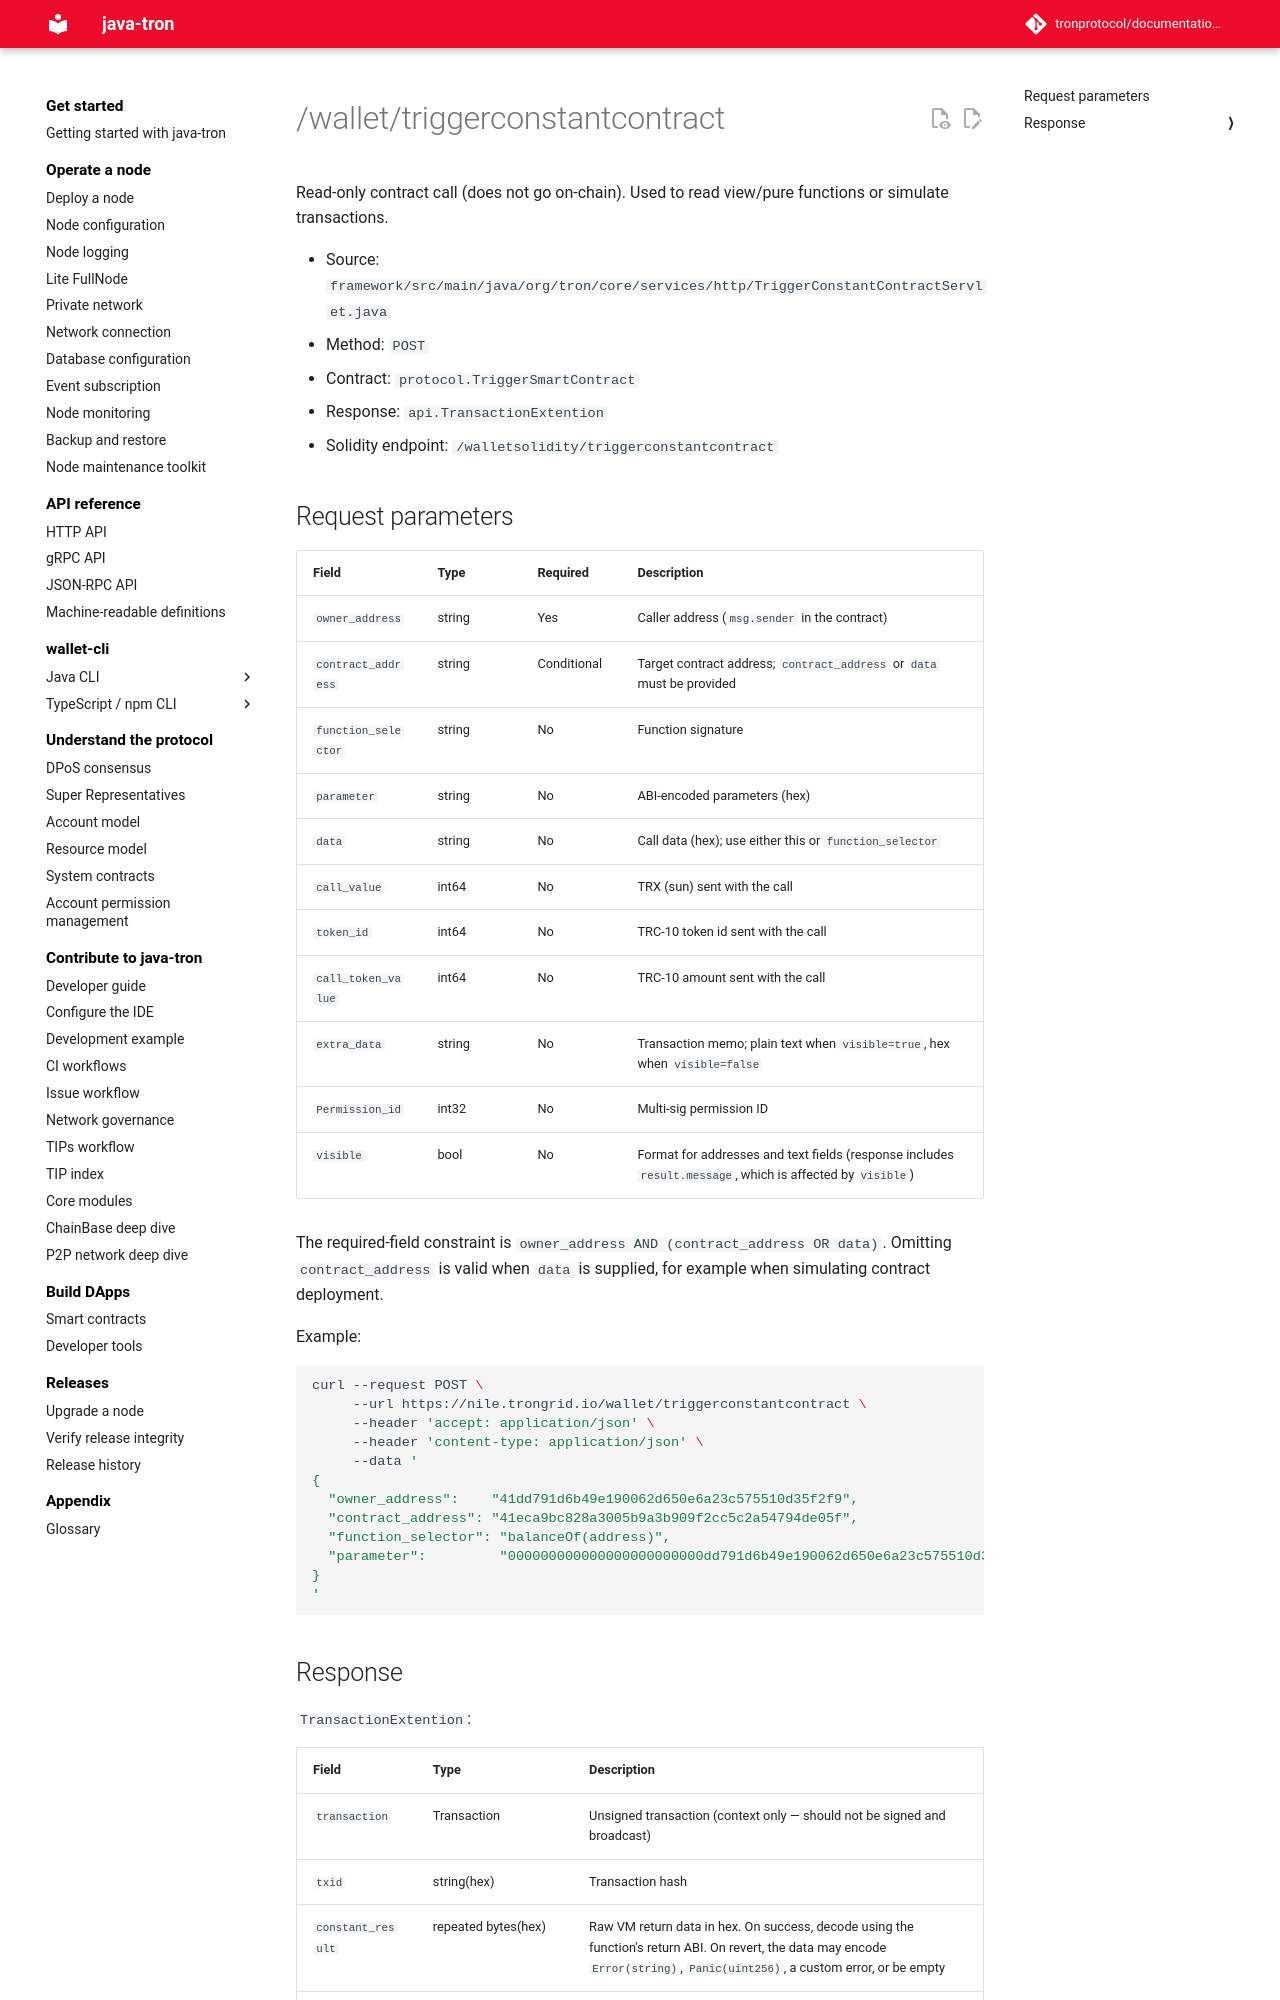

repository: tronprotocol/documentation-en · page: api/http/smart-contract/triggerconstantcontract/index.html · generator: mkdocs

# /wallet/triggerconstantcontract

Read-only contract call (does not go on-chain). Used to read view/pure functions or simulate transactions.

- Source: `framework/src/main/java/org/tron/core/services/http/TriggerConstantContractServlet.java`
- Method: `POST`
- Contract: `protocol.TriggerSmartContract`
- Response: `api.TransactionExtention`
- Solidity endpoint: `/walletsolidity/triggerconstantcontract`

## Request parameters

| Field | Type | Required | Description |
|---|---|---|---|
| `owner_address` | string | Yes | Caller address (`msg.sender` in the contract) |
| `contract_address` | string | Conditional | Target contract address; `contract_address` or `data` must be provided |
| `function_selector` | string | No | Function signature |
| `parameter` | string | No | ABI-encoded parameters (hex) |
| `data` | string | No | Call data (hex); use either this or `function_selector` |
| `call_value` | int64 | No | TRX (sun) sent with the call |
| `token_id` | int64 | No | TRC-10 token id sent with the call |
| `call_token_value` | int64 | No | TRC-10 amount sent with the call |
| `extra_data` | string | No | Transaction memo; plain text when `visible=true`, hex when `visible=false` |
| `Permission_id` | int32 | No | Multi-sig permission ID |
| `visible` | bool | No | Format for addresses and text fields (response includes `result.message`, which is affected by `visible`) |

The required-field constraint is `owner_address AND (contract_address OR data)`. Omitting `contract_address` is valid when `data` is supplied, for example when simulating contract deployment.

Example:

```bash
curl --request POST \
     --url https://nile.trongrid.io/wallet/triggerconstantcontract \
     --header 'accept: application/json' \
     --header 'content-type: application/json' \
     --data '
{
  "owner_address":    "41dd791d6b49e190062d650e6a23c575510d35f2f9",
  "contract_address": "41eca9bc828a3005b9a3b909f2cc5c2a54794de05f",
  "function_selector": "balanceOf(address)",
  "parameter":         "000000000000000000000000dd791d6b49e190062d650e6a23c575510d35f2f9"
}
'
```
